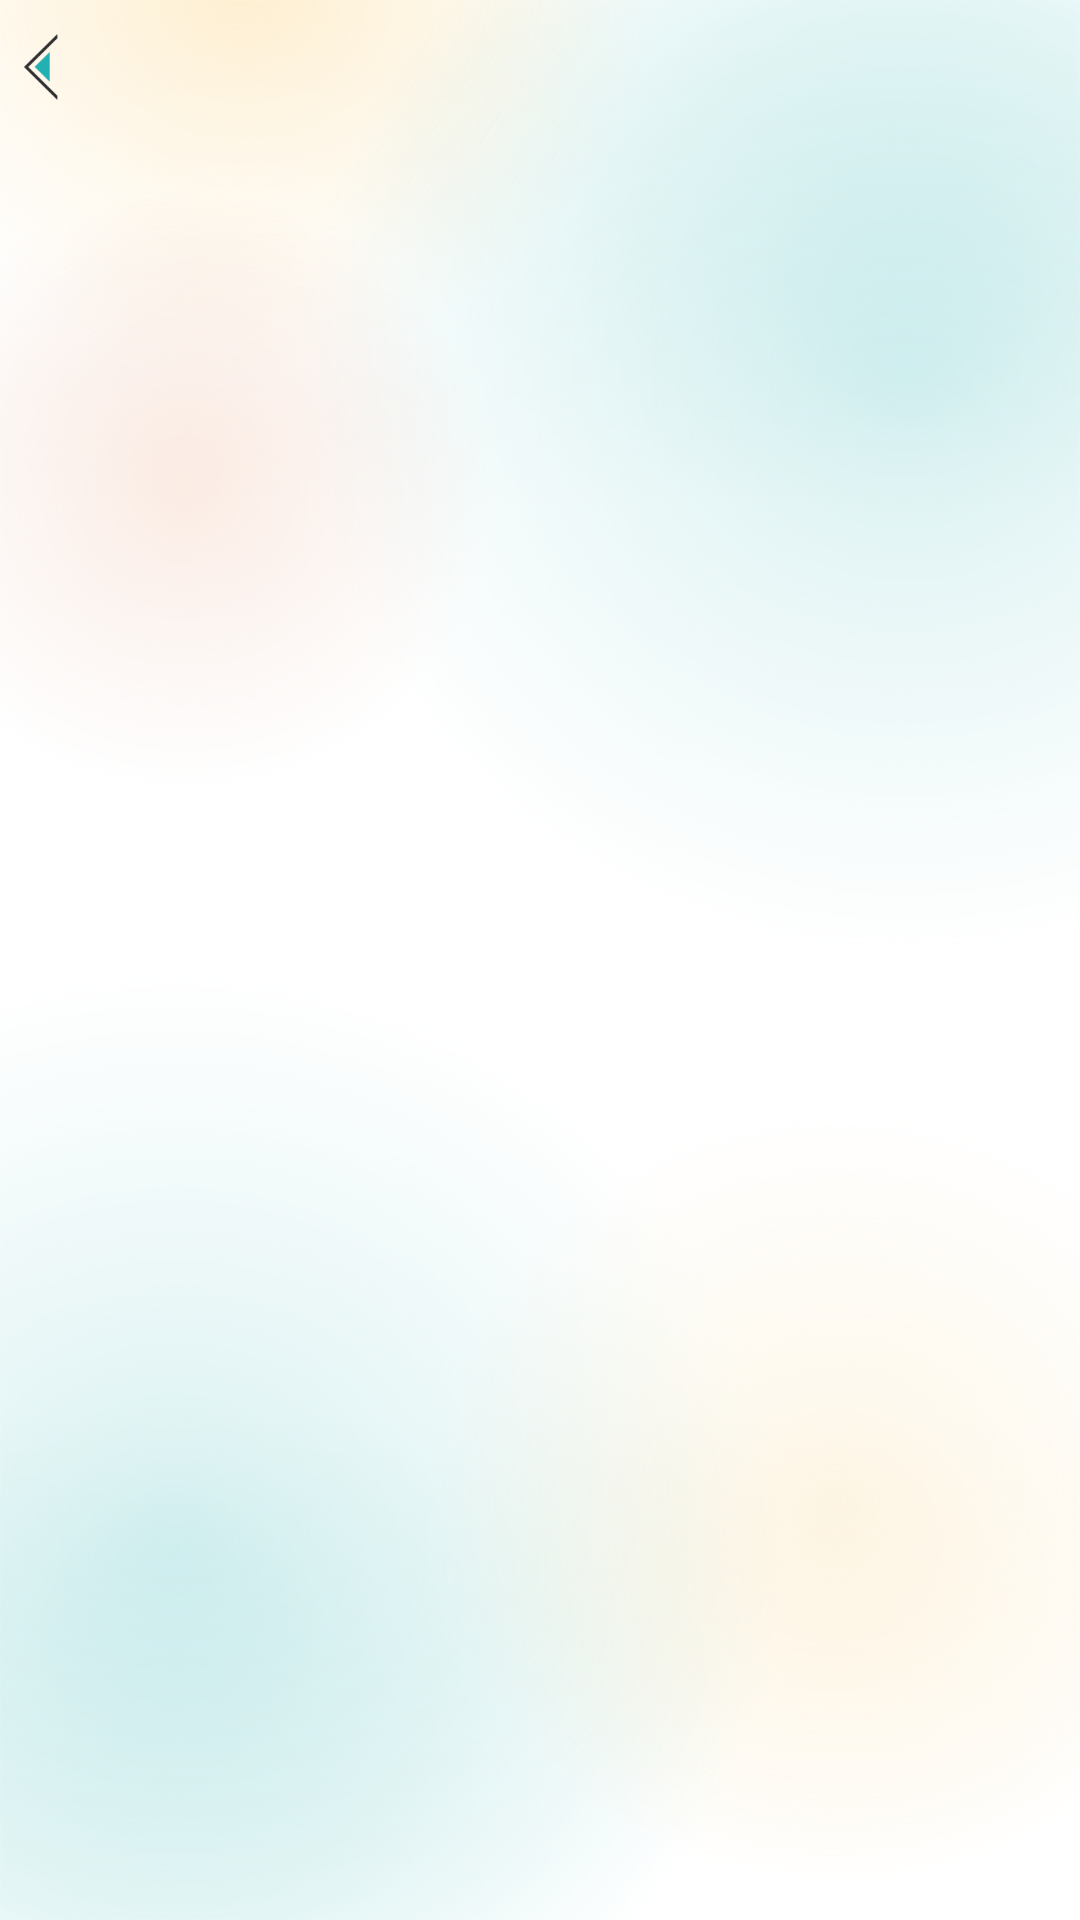

Here is an Android app screen rendered from its layout file. Give the layout XML and the strings, colors and styles it references.
<!-- AndroidManifest.xml: application theme AppTheme.Slide -->
<!-- res/layout/activity_web.xml -->
<?xml version="1.0" encoding="utf-8"?>
<LinearLayout xmlns:android="http://schemas.android.com/apk/res/android"
    android:id="@+id/ll_web_wrap"
    android:orientation="vertical"
    android:layout_width="match_parent"
    android:layout_height="match_parent"
    android:background="@mipmap/bg_home" >

    <include
        layout="@layout/icl_web_title" />

    <LinearLayout
        android:id="@+id/ll_web_container"
        android:orientation="vertical"
        android:layout_width="match_parent"
        android:layout_height="match_parent">

    </LinearLayout>
</LinearLayout>
<!-- res/layout/icl_web_title.xml (included above) -->
<?xml version="1.0" encoding="utf-8"?>
<RelativeLayout
    xmlns:android="http://schemas.android.com/apk/res/android"
    android:orientation="horizontal"
    android:layout_width="match_parent"
    android:layout_height="45dp"
    android:background="@color/color_translucent">

    <ImageView
        android:id="@+id/iv_head_back"
        android:layout_width="wrap_content"
        android:layout_height="wrap_content"
        android:layout_alignParentStart="true"
        android:layout_centerVertical="true"
        android:layout_marginStart="8dp"
        android:src="@mipmap/angle_back"/>

    <LinearLayout
        android:layout_width="match_parent"
        android:layout_height="wrap_content"
        android:layout_centerHorizontal="true"
        android:layout_centerVertical="true"
        android:orientation="vertical"
        >

        <TextView
            android:id="@+id/tv_title"
            android:layout_width="match_parent"
            android:layout_height="wrap_content"
            android:text=""
            android:gravity="center"
            android:textColor="@color/colorPrimary"
            android:textStyle="bold"
            android:textSize="18sp"/>
    </LinearLayout>

</RelativeLayout>
<!-- resources referenced by this layout -->
<resources>
  <color name="colorPrimary">#303033</color>
  <color name="color_translucent">#00000000</color>
  <!-- mipmap angle_back: png bitmap (mipmap-xxhdpi, 1663 bytes) -->
  <!-- mipmap bg_home: png bitmap (mipmap-xxhdpi, 400978 bytes) -->
  <style name="AppTheme.Slide" parent="@style/AppTheme">
          
          <item name="android:windowBackground">@android:color/transparent</item>
          <item name="android:windowIsTranslucent">true</item>
          <item name="android:windowAnimationStyle">@style/AppTheme.Slide.Animation</item>
      </style>
  <style name="AppTheme" parent="Theme.AppCompat.Light.NoActionBar">
          
          <item name="colorPrimary">@color/colorPrimary</item>
          <item name="colorPrimaryDark">@color/colorPrimaryDark</item>
          <item name="colorAccent">@color/colorAccent</item>
          <item name="android:textColor">@color/colorPrimary</item>
          <item name="android:listPreferredItemHeightSmall">60dp</item>
      </style>
  <style name="AppTheme.Slide.Animation" parent="@android:style/Animation.Activity">
          <item name="android:activityOpenEnterAnimation">@anim/anim_slide_in</item>
          <item name="android:activityOpenExitAnimation">@anim/anim_slide_out</item>
          <item name="android:activityCloseEnterAnimation">@anim/anim_slide_in</item>
          <item name="android:activityCloseExitAnimation">@anim/anim_slide_out</item>
      </style>
  <color name="colorPrimaryDark">#303033</color>
  <color name="colorAccent">#303033</color>
</resources>
